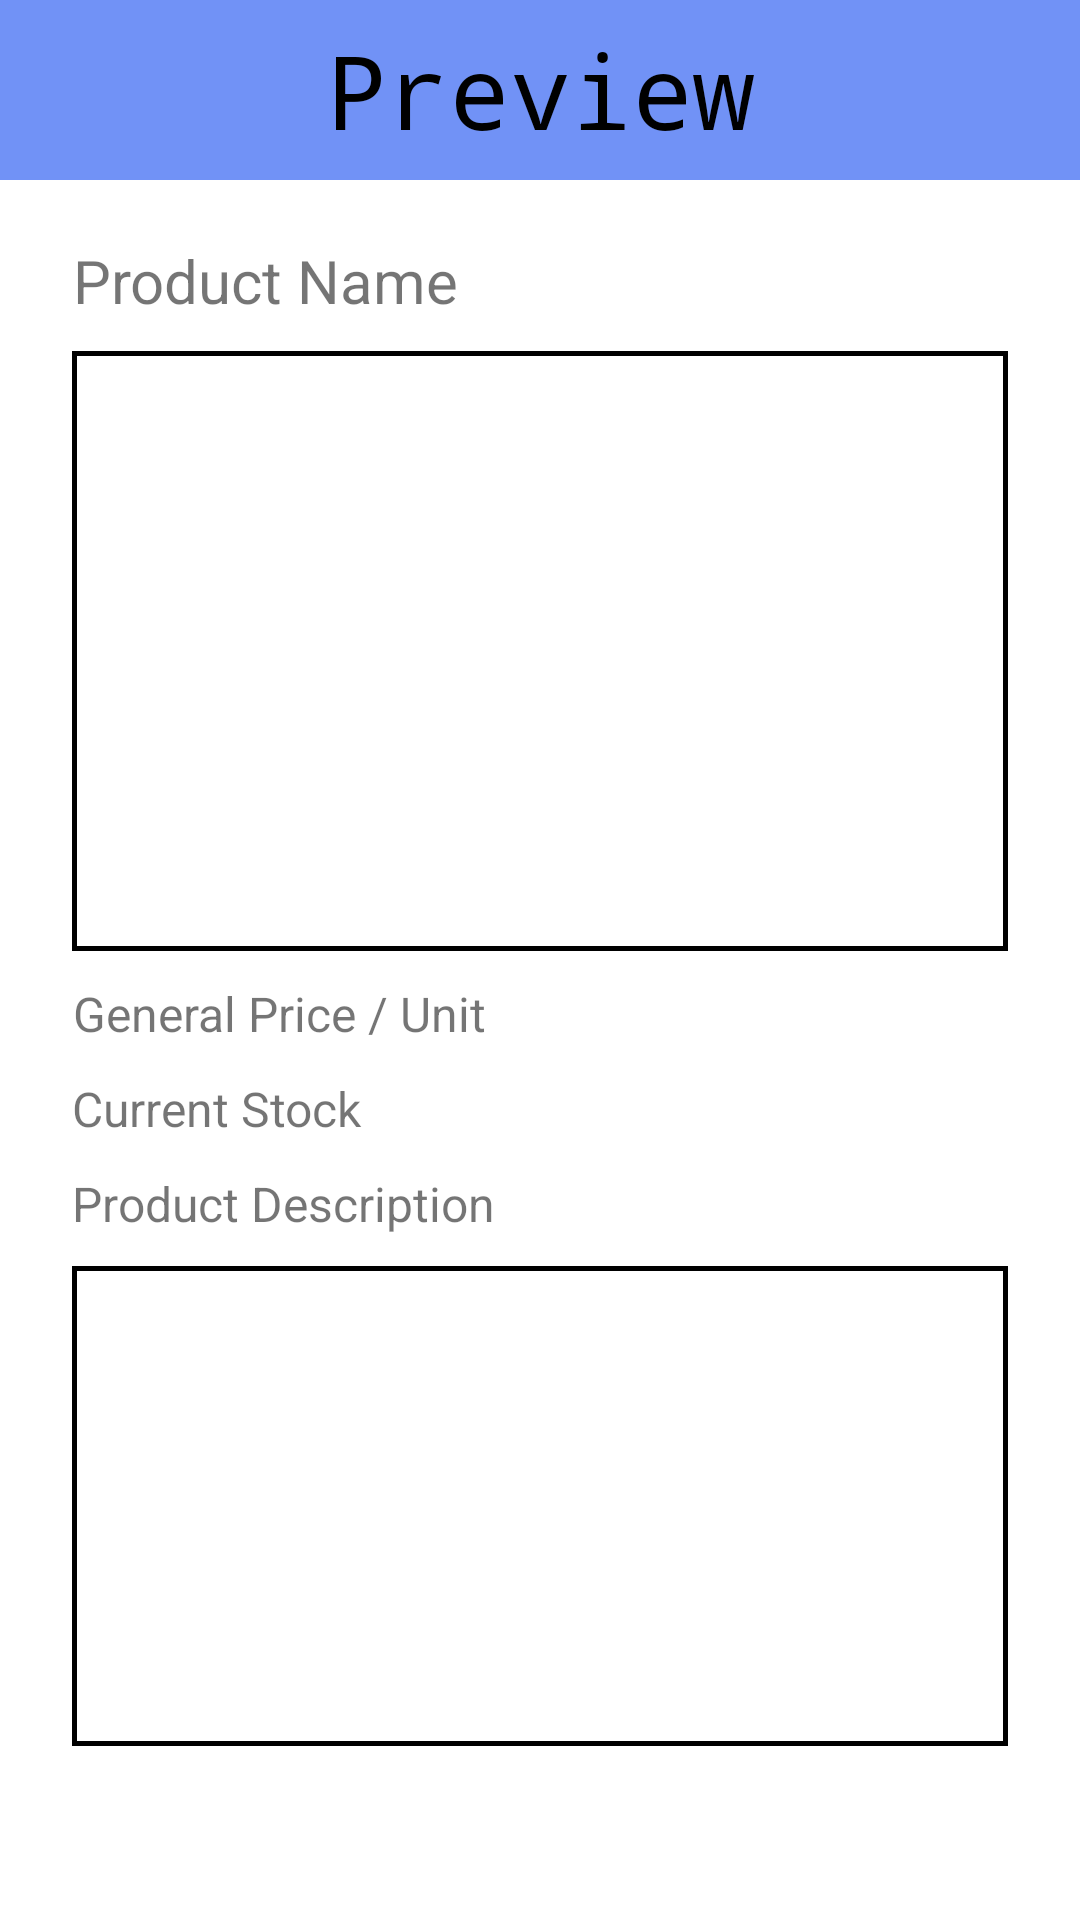

Android layout source for this screen:
<!-- AndroidManifest.xml: application theme Theme.FamerHelper -->
<!-- res/layout/activity_preview.xml -->
<?xml version="1.0" encoding="utf-8"?>
<androidx.constraintlayout.widget.ConstraintLayout xmlns:android="http://schemas.android.com/apk/res/android"
    xmlns:app="http://schemas.android.com/apk/res-auto"
    xmlns:tools="http://schemas.android.com/tools"
    android:layout_width="match_parent"
    android:layout_height="match_parent"
    tools:context=".PreviewActivity">

    <TextView
        android:id="@+id/title_preview"
        android:layout_width="0dp"
        android:layout_height="60dp"
        android:accessibilityHeading="false"
        android:background="@color/c_title"
        android:fontFamily="monospace"
        android:gravity="center"
        android:text="@string/t_preview"
        android:textAlignment="center"
        android:textColor="#000000"
        android:textSize="34sp"
        app:layout_constraintEnd_toEndOf="parent"
        app:layout_constraintHorizontal_bias="0.0"
        app:layout_constraintStart_toStartOf="parent"
        app:layout_constraintTop_toTopOf="parent" />

    <TextView
        android:id="@+id/t_preview_product_name"
        android:layout_width="wrap_content"
        android:layout_height="wrap_content"
        android:layout_marginStart="24dp"
        android:layout_marginTop="20dp"
        android:gravity="center"
        android:text="@string/t_product_name"
        android:textSize="20sp"
        app:layout_constraintStart_toStartOf="parent"
        app:layout_constraintTop_toBottomOf="@+id/title_preview" />

    <ImageView
        android:id="@+id/food_preview"
        android:layout_width="0dp"
        android:layout_height="200dp"
        android:layout_marginStart="24dp"
        android:layout_marginTop="10dp"
        android:layout_marginEnd="24dp"
        android:contentDescription="TODO"
        app:layout_constraintDimensionRatio=""
        app:layout_constraintEnd_toEndOf="parent"
        app:layout_constraintStart_toStartOf="parent"
        app:layout_constraintTop_toBottomOf="@+id/t_preview_product_name"
        app:srcCompat="@drawable/edittext_border_background" />

    <Button
        android:id="@+id/btn_preview_confirm"
        android:layout_width="0dp"
        android:layout_height="60dp"
        android:layout_marginStart="24dp"
        android:layout_marginEnd="24dp"
        android:layout_marginTop="90dp"
        android:text="@string/t_confirm"
        android:textSize="20sp"
        app:cornerRadius="0dp"
        app:layout_constraintTop_toBottomOf="@id/t_preview_product_description"
        app:layout_constraintEnd_toEndOf="parent"
        app:layout_constraintStart_toStartOf="parent" />

    <TextView
        android:id="@+id/t_preview_product_description"
        android:layout_width="0dp"
        android:layout_height="160dp"
        android:layout_marginStart="24dp"
        android:layout_marginTop="10dp"
        android:layout_marginEnd="24dp"
        android:background="@drawable/edittext_border_background"
        android:textSize="20sp"
        app:layout_constraintEnd_toEndOf="parent"
        app:layout_constraintHorizontal_bias="0.0"
        app:layout_constraintStart_toStartOf="parent"
        app:layout_constraintTop_toBottomOf="@+id/t_preview_price2" />

    <TextView
        android:id="@+id/t_preview_price"
        android:layout_width="wrap_content"
        android:layout_height="wrap_content"
        android:layout_marginStart="24dp"
        android:layout_marginTop="10dp"
        android:gravity="center"
        android:text="@string/t_price"
        android:textSize="16sp"
        app:layout_constraintStart_toStartOf="parent"
        app:layout_constraintTop_toBottomOf="@+id/food_preview" />

    <TextView
        android:id="@+id/t_preview_price2"
        android:layout_width="wrap_content"
        android:layout_height="wrap_content"
        android:layout_marginStart="24dp"
        android:layout_marginTop="10dp"
        android:gravity="center"
        android:text="@string/t_product_description"
        android:textSize="16sp"
        app:layout_constraintStart_toStartOf="parent"
        app:layout_constraintTop_toBottomOf="@id/t_preview_stock"
        tools:layout_editor_absoluteY="429dp" />

    <TextView
        android:id="@+id/t_preview_stock"
        android:layout_width="wrap_content"
        android:layout_height="wrap_content"
        android:layout_marginStart="24dp"
        android:layout_marginTop="10dp"
        android:text="@string/t_stock"
        android:textSize="16sp"
        app:layout_constraintStart_toStartOf="parent"
        app:layout_constraintTop_toBottomOf="@+id/t_preview_price" />

</androidx.constraintlayout.widget.ConstraintLayout>
<!-- resources referenced by this layout -->
<resources>
  <color name="c_title">#7192F6</color>
  <!-- drawable edittext_border_background (drawable) -->
  <?xml version="1.0" encoding="utf-8"?>
  <shape xmlns:android="http://schemas.android.com/apk/res/android">
      <padding
          android:left="10dp"
          android:top="2dp"
          android:right="10dp"
          android:bottom="2dp" />
      <stroke
          android:width="1.5dp"
          android:color="@color/black" />
  </shape>
  <string name="t_confirm">Confirm</string>
  <string name="t_preview">Preview</string>
  <string name="t_price">General Price / Unit</string>
  <string name="t_product_description">Product Description</string>
  <string name="t_product_name">Product Name</string>
  <string name="t_stock">Current Stock</string>
  <style name="Theme.FamerHelper" parent="Theme.MaterialComponents.DayNight.NoActionBar">
          
          <item name="colorPrimary">@color/purple_500</item>
          <item name="colorPrimaryVariant">@color/purple_700</item>
          <item name="colorOnPrimary">@color/white</item>
          
          <item name="colorSecondary">@color/teal_200</item>
          <item name="colorSecondaryVariant">@color/teal_700</item>
          <item name="colorOnSecondary">@color/black</item>
          
          <item name="android:statusBarColor">?attr/colorPrimaryVariant</item>
          
      </style>
  <color name="black">#FF000000</color>
  <color name="purple_500">#FF6200EE</color>
  <color name="purple_700">#FF3700B3</color>
  <color name="white">#FFFFFFFF</color>
  <color name="teal_200">#FF03DAC5</color>
  <color name="teal_700">#FF018786</color>
</resources>
